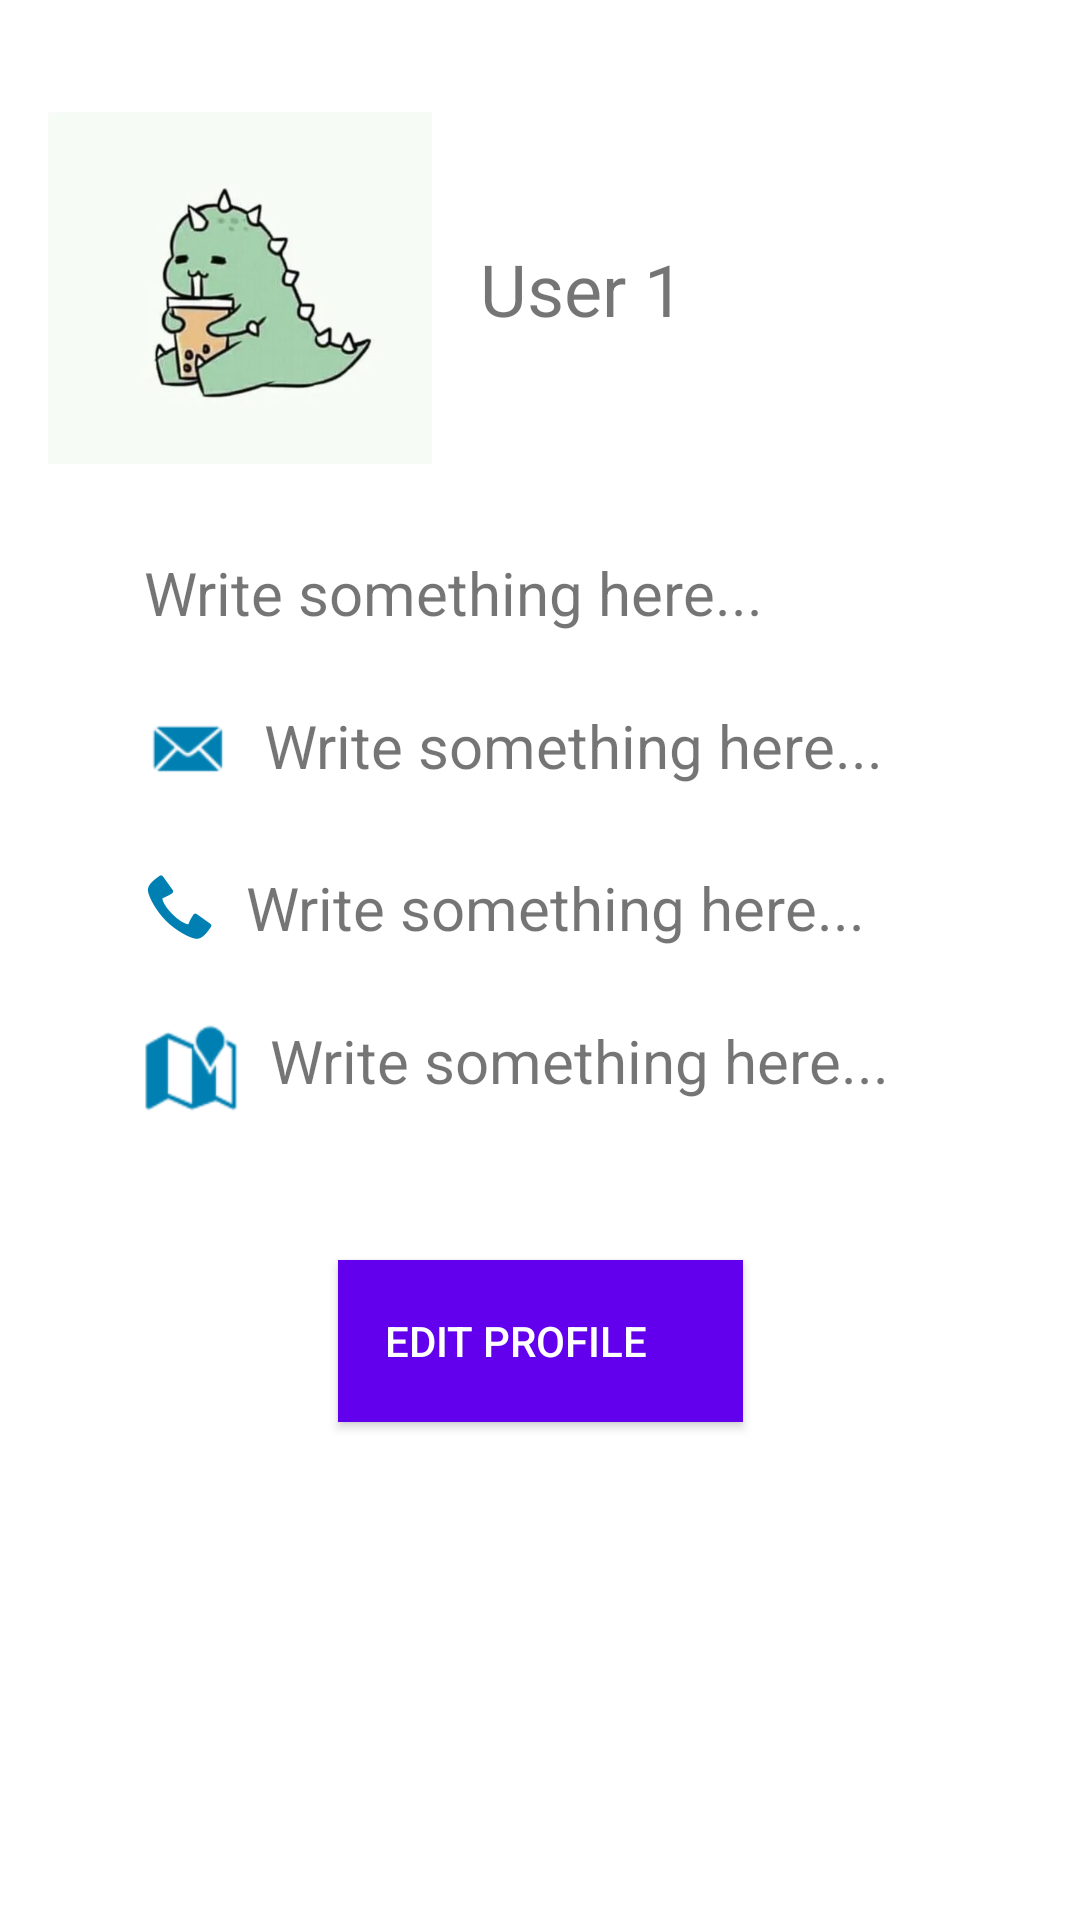

Write the Android layout XML for this screen, with the resource values it uses.
<!-- AndroidManifest.xml: application theme Theme.Assignment -->
<!-- res/layout/fragment_user_profile.xml -->
<?xml version="1.0" encoding="utf-8"?>
<androidx.constraintlayout.widget.ConstraintLayout xmlns:android="http://schemas.android.com/apk/res/android"
    xmlns:app="http://schemas.android.com/apk/res-auto"
    xmlns:tools="http://schemas.android.com/tools"
    android:id="@+id/clBase"
    android:layout_width="match_parent"
    android:layout_height="match_parent"
    tools:context=".ui.user.UserProfileFragment">

    <androidx.constraintlayout.widget.ConstraintLayout
        android:id="@+id/constraintLayout8"
        android:layout_width="0dp"
        android:layout_height="wrap_content"
        android:layout_marginStart="16dp"
        android:layout_marginTop="32dp"
        android:layout_marginEnd="16dp"
        app:layout_constraintEnd_toEndOf="parent"
        app:layout_constraintStart_toStartOf="parent"
        app:layout_constraintTop_toTopOf="parent">

        <ImageView
            android:id="@+id/ivUser"
            android:layout_width="128dp"
            android:layout_height="128dp"
            android:contentDescription="Profile picture"
            app:layout_constraintBottom_toBottomOf="parent"
            app:layout_constraintStart_toStartOf="parent"
            app:layout_constraintTop_toTopOf="parent"
            app:srcCompat="@drawable/dinasour"
            tools:src="@drawable/dinasour"
            tools:srcCompat="@drawable/dinasour" />

        <TextView
            android:id="@+id/tvUserUsername"
            android:layout_width="wrap_content"
            android:layout_height="wrap_content"
            android:layout_marginHorizontal="16dp"
            android:layout_marginVertical="16dp"
            android:layout_weight="0"
            android:text="User 1"
            android:textSize="24sp"
            app:layout_constraintBottom_toBottomOf="parent"
            app:layout_constraintStart_toEndOf="@+id/ivUser"
            app:layout_constraintTop_toTopOf="@+id/ivUser" />
    </androidx.constraintlayout.widget.ConstraintLayout>

    <TextView
        android:id="@+id/tvUserDescription"
        android:layout_width="match_parent"
        android:layout_height="wrap_content"
        android:layout_marginStart="48dp"
        android:layout_marginTop="24dp"
        android:layout_marginEnd="48dp"
        android:text="Write something here..."
        android:textSize="20sp"
        app:layout_constraintEnd_toEndOf="parent"
        app:layout_constraintHorizontal_bias="0.0"
        app:layout_constraintStart_toStartOf="parent"
        app:layout_constraintTop_toBottomOf="@+id/constraintLayout8" />

    <TextView
        android:id="@+id/tvEmail"
        android:layout_width="match_parent"
        android:layout_height="wrap_content"
        android:layout_marginStart="48dp"
        android:layout_marginTop="24dp"
        android:layout_marginEnd="48dp"
        android:drawableStart="@android:drawable/sym_action_email"
        android:drawablePadding="10dp"
        android:drawableTint="@color/user_themes"
        android:text="Write something here..."
        android:textSize="20sp"
        app:layout_constraintEnd_toEndOf="parent"
        app:layout_constraintHorizontal_bias="0.0"
        app:layout_constraintStart_toStartOf="parent"
        app:layout_constraintTop_toBottomOf="@+id/tvUserDescription" />

    <TextView
        android:id="@+id/tvUserPhone"
        android:layout_width="match_parent"
        android:layout_height="wrap_content"
        android:layout_marginStart="48dp"
        android:layout_marginTop="24dp"
        android:layout_marginEnd="48dp"
        android:drawableStart="@android:drawable/stat_sys_phone_call"
        android:drawablePadding="10dp"
        android:drawableTint="@color/user_themes"
        android:text="Write something here..."
        android:textSize="20sp"
        app:layout_constraintEnd_toEndOf="parent"
        app:layout_constraintHorizontal_bias="0.0"
        app:layout_constraintStart_toStartOf="parent"
        app:layout_constraintTop_toBottomOf="@+id/tvEmail" />

    <TextView
        android:id="@+id/tvAddress"
        android:layout_width="match_parent"
        android:layout_height="wrap_content"
        android:layout_marginStart="48dp"
        android:layout_marginTop="24dp"
        android:layout_marginEnd="48dp"
        android:drawableStart="@android:drawable/ic_dialog_map"
        android:drawablePadding="10dp"
        android:drawableTint="@color/user_themes"
        android:text="Write something here..."
        android:textSize="20sp"
        app:layout_constraintEnd_toEndOf="parent"
        app:layout_constraintHorizontal_bias="0.0"
        app:layout_constraintStart_toStartOf="parent"
        app:layout_constraintTop_toBottomOf="@+id/tvUserPhone" />

    <Button
        android:id="@+id/btnEdit"
        android:layout_width="135dp"
        android:layout_height="54dp"
        android:layout_marginTop="48dp"
        android:background="@color/colorPrimary"
        android:paddingRight="16dp"
        android:text="@string/edit_profile"
        android:textColor="@color/white"
        app:layout_constraintEnd_toEndOf="parent"
        app:layout_constraintStart_toStartOf="parent"
        app:layout_constraintTop_toBottomOf="@+id/tvAddress" />


</androidx.constraintlayout.widget.ConstraintLayout>
<!-- resources referenced by this layout -->
<resources>
  <color name="colorPrimary">#6200EE</color>
  <color name="user_themes">#0080B2</color>
  <color name="white">#FFFFFFFF</color>
  <!-- drawable dinasour: jpg bitmap (drawable, 179705 bytes) -->
  <string name="edit_profile">Edit Profile</string>
  
      //ChatBox
  
      //Google
  <style name="Theme.Assignment" parent="Theme.MaterialComponents.DayNight.DarkActionBar">
          
          <item name="colorPrimary">@color/user_themes</item>
          <item name="colorPrimaryVariant">@color/user_themes_light</item>
          <item name="colorOnPrimary">@color/white</item>
          
          <item name="colorSecondary">@color/teal_200</item>
          <item name="colorSecondaryVariant">@color/teal_700</item>
          <item name="colorOnSecondary">@color/black</item>
          
          <item name="android:statusBarColor">?attr/colorPrimaryVariant</item>
          
      </style>
  <color name="user_themes_light">#0FAAE6</color>
  <color name="teal_200">#FF03DAC5</color>
  <color name="teal_700">#FF018786</color>
  <color name="black">#FF000000</color>
</resources>
